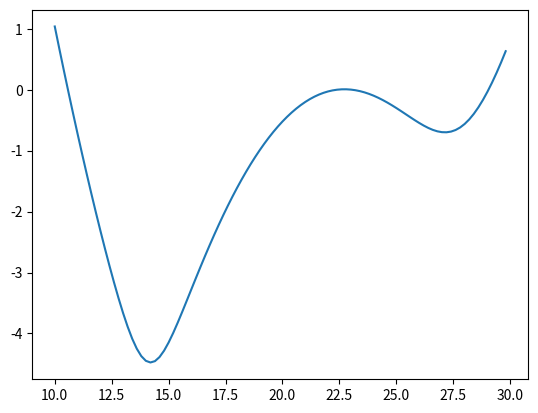

Python code for this plot:
import math
import numpy as np
import scipy as sp
import matplotlib.pyplot as plt


def phi(x: np.ndarray,
        kb_t: float,
        ks: float,
        depth: float,
        bias: float) -> np.ndarray:
    """
    Calculates Φ(A,x) that represents Double-Well Potential.
    It by the linear combination of even and odd solution of Weber equation

        Φ(A,x) = y1(A,x) + bias * y2(A,x)

    The corresponding Probability Distribution and PMF are given as

        Probability distribution Peq(x) = phi(A,x)^-2
        PMF = -Kb * T * ln(Peq(x)) = 2 * Kb * T * ln(phi(A,x))

    NOTE: x, KbT, Ks should be of matching units. Usually
    -> Å, kcal/mol, Kcal/mol/Å**2
    -> nm, pN nm, pN/nm

    :param x: the reaction coordinate as a numpy array
    :param depth: depth parameter of potential well, symbol A (dimensionless). generally in range [-0.5, 0)
    :param bias: bias parameter of double-well potential, symbol B (dimensionless)
    :param kb_t: thermal energy
    :param ks: spring constant representing curvature of energy barrier (or rigidity of optical trap)

    :return: Φ(A,x), as numpy array.
    """

    # Common terms
    _xsq: np.ndarray = np.square(x)
    _common: np.ndarray = np.exp(-(ks / (4 * kb_t)) * _xsq)

    _hyper1f1_coeff = ks / (2 * kb_t)
    _x_hyper = _hyper1f1_coeff * _xsq

    # Odd solution of weber equation
    _y1: np.ndarray = sp.special.hyp1f1((depth / 2) + 0.25, 0.5, _x_hyper)

    if bias != 0:
        # Even solution of weber equation
        _y2: np.ndarray = bias * math.sqrt(ks / kb_t) * x * sp.special.hyp1f1((depth / 2) + 0.75, 1.5, _x_hyper)
    else:
        _y2: np.ndarray = np.zeros(len(x))

    # Φ(A,x) = y1(A,x) + bias * y2(A,x)
    return _common * (_y1 + _y2)

    ## NOTE: Final Probability distribution Peq(x) = Φ(A,x)^-2
    # peq = 1 / np.square(_phi)


def double_well_pmf(x: np.ndarray,
                    kb_t: float,
                    ks: float,
                    depth: float,
                    bias: float) -> np.ndarray:
    """
    Helper method for calculating Potential of Mean Force (PMF) from Φ(A,x)

        PMF(x) = -KbT * ln(Peq(x)) = 2 * KbT * ln(Φ(A,x))

    {@inheritdoc phi}
    :return: Potential of Mean Force (PMF)
    """

    _phi_ax = phi(x=x,
                  kb_t=kb_t,
                  ks=ks,
                  depth=depth,
                  bias=bias)

    return 2 * kb_t * np.log(_phi_ax)


def phi_scaled(x: np.ndarray,
               kb_t: float,
               ks: float,
               depth: float,
               bias: float,
               x_offset: float = 0,
               x_scale: float = 1,
               phi_offset: float = 0,
               phi_scale: float = 1) -> np.ndarray:
    """
    Wrapper over phi(depth, bias, kb_t, ks) to support input and output transforms

    NOTE: Scaling

        x = (x * x_offset) * x_scale
        output = (Φ(A,x) + phi_offset) * phi_scale

    :param x_scale: scalar which is multiplied to the given x
    :param x_offset: scalar which is added to the scaled x
    :param phi_scale: scalar which is multiplied to the output Φ(A,x)
    :param phi_offset: scalar which is added to the scaled Φ(A,x)

    :return: Φ(A,x) after scaling, as numpy array.
    """

    # Scaling Input
    x = (x + x_offset) * x_scale

    _phi = phi(x=x,
               kb_t=kb_t,
               ks=ks,
               depth=depth,
               bias=bias)

    # return scaled output
    return (_phi * phi_scale) + phi_offset


def double_well_pmf_scaled(x: np.ndarray,
                           kb_t: float,
                           ks: float,
                           depth: float,
                           bias: float,
                           x_offset: float = 0,
                           x_scale: float = 1,
                           phi_offset: float = 0,
                           phi_scale: float = 1) -> np.ndarray:
    """
    Helper method for calculating Potential of Mean Force (PMF) from Φ(A,x). Supports input and output transforms

        PMF(x) = -KbT * ln(Peq(x)) = 2 * KbT * ln(Φ(A,x))

    {@inheritdoc phi_scaled}
    :return: Potential of Mean Force (PMF) after scaling
    """

    _phi_ax = phi_scaled(x=x,
                         kb_t=kb_t,
                         ks=ks,
                         depth=depth,
                         bias=bias,
                         x_offset=x_offset,
                         x_scale=x_scale,
                         phi_offset=phi_offset,
                         phi_scale=phi_scale)

    return 2 * kb_t * np.log(_phi_ax)


def main():
    Kb = 1.9872036e-3  # Boltzmann constant (kcal/mol/K) = 8.314 / (4.18 x 10-3)

    T = 300  # Temperature (K)

    A = -0.44
    bias = 0.0717  # 0: symmetric, 0.0717: un-sym
    ks = 10  # Force constant (kcal/mol/Å**2)

    # Domain (in Å)
    x = np.linspace(10, 30, 100, endpoint=False)  # [start = -1.5, stop = 1] with no scale or offset

    #phi_ax = phi_scaled(x, kb_t=Kb * T, ks=ks, depth=A, bias=bias, x_scale=1 / 10, x_scaled_offset=-19.8)  # for symmetric bistable potential

    phi_ax = phi_scaled(x, kb_t=Kb * T, ks=ks, depth=A, bias=bias, x_scale=1 / 8, x_offset=-22.4)      # For un-symmetric potential

    # PMF from Probability Distribution = -KbT ln(Peq(x)) = 2 * KbT * ln(phi(A,x))
    pmf = 2 * Kb * T * np.log(phi_ax)

    print("\n#X\tPMF")
    for i in range(len(x)):
        print(f"{x[i]}\t{pmf[i]}")

    plt.plot(x, pmf)
    plt.show()


if __name__ == "__main__":
    main()
